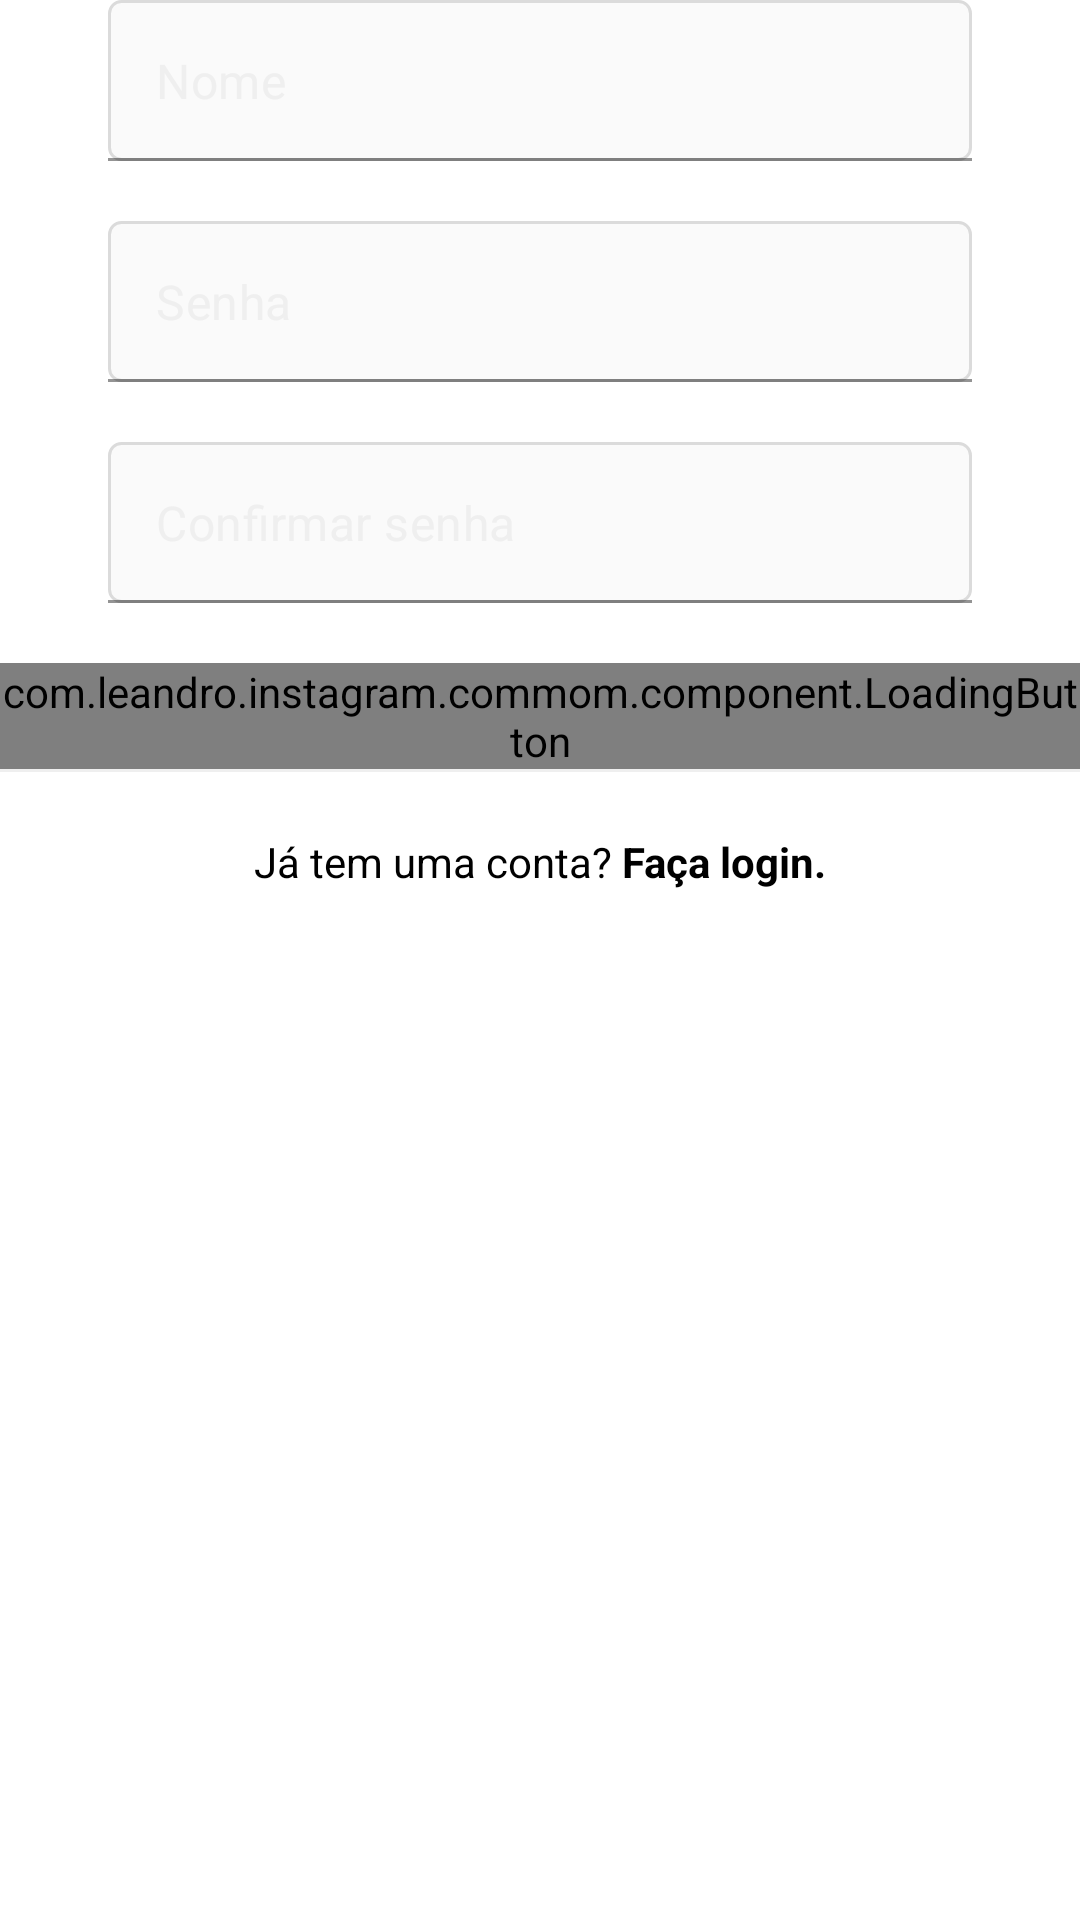

Reconstruct the res/layout file that produces this screen, plus the resources it refers to.
<!-- AndroidManifest.xml: application theme Theme.Instagram -->
<!-- res/layout/fragment_register_name_password.xml -->
<?xml version="1.0" encoding="utf-8"?>
<LinearLayout xmlns:android="http://schemas.android.com/apk/res/android"
    xmlns:app="http://schemas.android.com/apk/res-auto"
    xmlns:tools="http://schemas.android.com/tools"
    android:layout_width="match_parent"
    android:layout_height="match_parent"
    android:orientation="vertical"
    tools:mainActivity=".register.presentation.RegisterActivity">


    <com.google.android.material.textfield.TextInputLayout
        android:id="@+id/register_edittext_name_input"
        style="@style/instaFormEditTextInput"
        app:errorTextAppearance="@style/InstaFormEditTextError"
        app:hintEnabled="false">

        <androidx.appcompat.widget.AppCompatEditText
            android:id="@+id/register_edittext_name"
            style="@style/instaFormEditText"
            android:hint="@string/name"
            android:inputType="textPersonName" />
    </com.google.android.material.textfield.TextInputLayout>

    <com.google.android.material.textfield.TextInputLayout
        android:id="@+id/register_edittext_name_password_input"
        style="@style/instaFormEditTextInput"
        app:errorTextAppearance="@style/InstaFormEditTextError"
        app:hintEnabled="false">

        <androidx.appcompat.widget.AppCompatEditText
            android:id="@+id/register_edittext_name_password"
            style="@style/instaFormEditText"
            android:hint="@string/password"
            android:inputType="textPassword" />
    </com.google.android.material.textfield.TextInputLayout>

    <com.google.android.material.textfield.TextInputLayout
        android:id="@+id/register_edittext_name_password_confirm_input"
        style="@style/instaFormEditTextInput"
        app:errorTextAppearance="@style/InstaFormEditTextError"
        app:hintEnabled="false">

        <androidx.appcompat.widget.AppCompatEditText
            android:id="@+id/register_edittext_name_password_confirm"
            style="@style/instaFormEditText"
            android:hint="@string/password_confirm"
            android:inputType="textPassword" />
    </com.google.android.material.textfield.TextInputLayout>

    <com.leandro.instagram.commom.component.LoadingButton
        android:id="@+id/register_name_button_next"
        android:layout_width="match_parent"
        android:layout_height="wrap_content"
        app:text="@string/continuee" />

    <View
        android:id="@+id/dividor_cbottom"
        android:layout_width="match_parent"
        android:layout_height="1dp"
        android:background="@color/grayDark" />

    <TextView
        android:id="@+id/register_textview_login"
        style="@style/InstaTextViewBase"
        android:layout_width="match_parent"
        android:layout_height="60dp"
        android:gravity="center"
        android:text="@string/already_has_account" />
</LinearLayout>
<!-- resources referenced by this layout -->
<resources>
  <color name="grayDark">#EFEFEF</color>
  <string name="already_has_account">Já tem uma conta? <b><font color="#000000">Faça login.</font></b></string>
  <string name="continuee">Continuar</string>
  <string name="name">Nome</string>
  <string name="password">Senha</string>
  <string name="password_confirm">Confirmar senha</string>
  <style name="InstaFormEditTextError">
          <item name="android:textColor">@color/red</item>
      </style>
  <style name="InstaTextViewBase">
          <item name="android:textColor">@color/black</item>
          <item name="android:layout_width">wrap_content</item>
          <item name="android:layout_height">wrap_content</item>
      </style>
  <style name="instaFormEditText">
          <item name="android:layout_width">match_parent</item>
          <item name="android:layout_height">wrap_content</item>
          <item name="android:padding">16dp</item>
          <item name="android:textColor">@color/black</item>
          <item name="android:textColorHint">@color/grayDark</item>
          <item name="android:background">@drawable/edit_text_background</item>
      </style>
  <style name="instaFormEditTextInput" parent="FormContainer">
          <item name="android:layout_width">match_parent</item>
          <item name="android:layout_height">wrap_content</item>
          <item name="android:layout_marginBottom">20dp</item>
      </style>
  <style name="Theme.Instagram" parent="Theme.MaterialComponents.Light.NoActionBar">
          
          <item name="colorPrimary">@color/gray</item>
          <item name="colorPrimaryVariant">@color/grayBorder</item>
          <item name="colorOnPrimary">@android:color/black</item>
          
          <item name="colorSecondary">@color/teal_200</item>
          <item name="colorSecondaryVariant">@color/teal_700</item>
          <item name="colorOnSecondary">@color/black</item>
          
          <item name="android:statusBarColor" tools:targetApi="l">@color/black</item>
          <item name="actionMenuTextColor">@color/black</item>
          
      </style>
  <color name="red">#FF0000</color>
  <color name="black">#FF000000</color>
  <!-- drawable edit_text_background (drawable) -->
  <?xml version="1.0" encoding="utf-8"?>
  <shape xmlns:android="http://schemas.android.com/apk/res/android">
  
      <stroke
          android:width="1dp"
          android:color="@color/grayBorder" />
  
      <solid android:color="@color/gray" />
      <corners android:radius="4dp" />
  </shape>
  <style name="FormContainer">
          <item name="android:layout_marginStart">36dp</item>
          <item name="android:layout_marginEnd">36dp</item>
      </style>
  <color name="gray">#FAFAFA</color>
  <color name="grayBorder">#DBDBDB</color>
  <color name="teal_200">#FF03DAC5</color>
  <color name="teal_700">#FF018786</color>
</resources>
